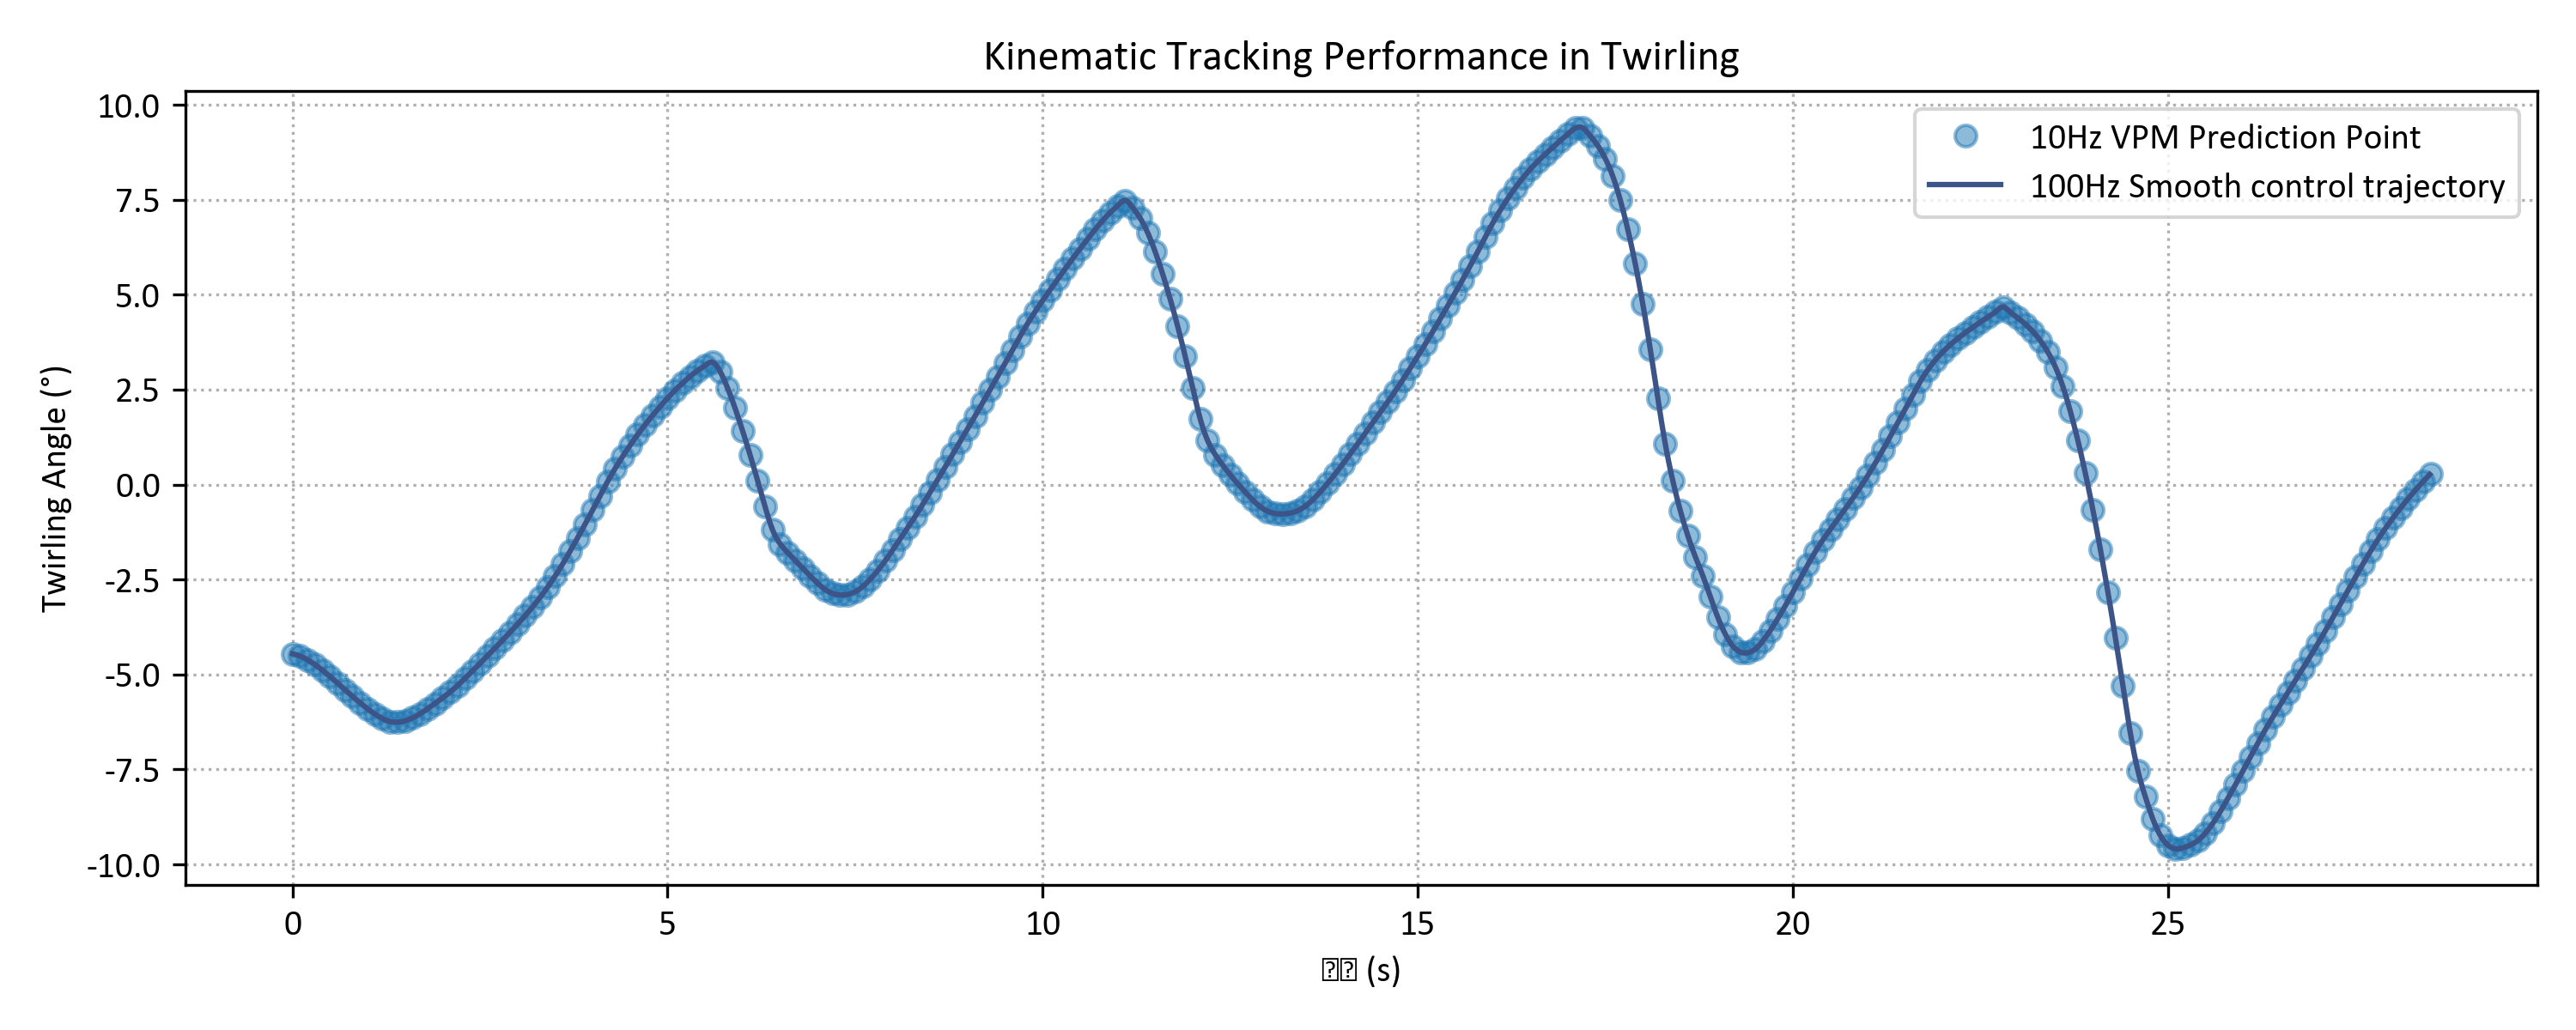

The file beside this chart, header and first rows:
Time_s, Theta_Command_rad
0.0, -4.454
0.01, -4.459
0.02, -4.463
0.03, -4.469
0.04, -4.474
0.05, -4.48
0.06, -4.487
0.07, -4.493
0.08, -4.501
0.09, -4.508
0.1, -4.516
0.11, -4.524
0.12, -4.533
0.13, -4.542
0.14, -4.551
0.15, -4.561
0.16, -4.571
0.17, -4.581
0.18, -4.591
0.19, -4.602
0.2, -4.613
0.21, -4.625
0.22, -4.636
0.23, -4.648
0.24, -4.661
0.25, -4.673
0.26, -4.686
0.27, -4.699
0.28, -4.712
0.29, -4.726
0.3, -4.739
0.31, -4.753
0.32, -4.767
0.33, -4.782
0.34, -4.796
0.35, -4.811
0.36, -4.826
0.37, -4.841
0.38, -4.857
0.39, -4.872
0.4, -4.888
0.41, -4.904
0.42, -4.92
0.43, -4.936
0.44, -4.952
0.45, -4.968
0.46, -4.985
0.47, -5.001
0.48, -5.018
0.49, -5.035
0.5, -5.052
0.51, -5.069
0.52, -5.086
0.53, -5.103
0.54, -5.12
0.55, -5.137
0.56, -5.154
0.57, -5.171
0.58, -5.189
0.59, -5.206
... 2,790 more rows
